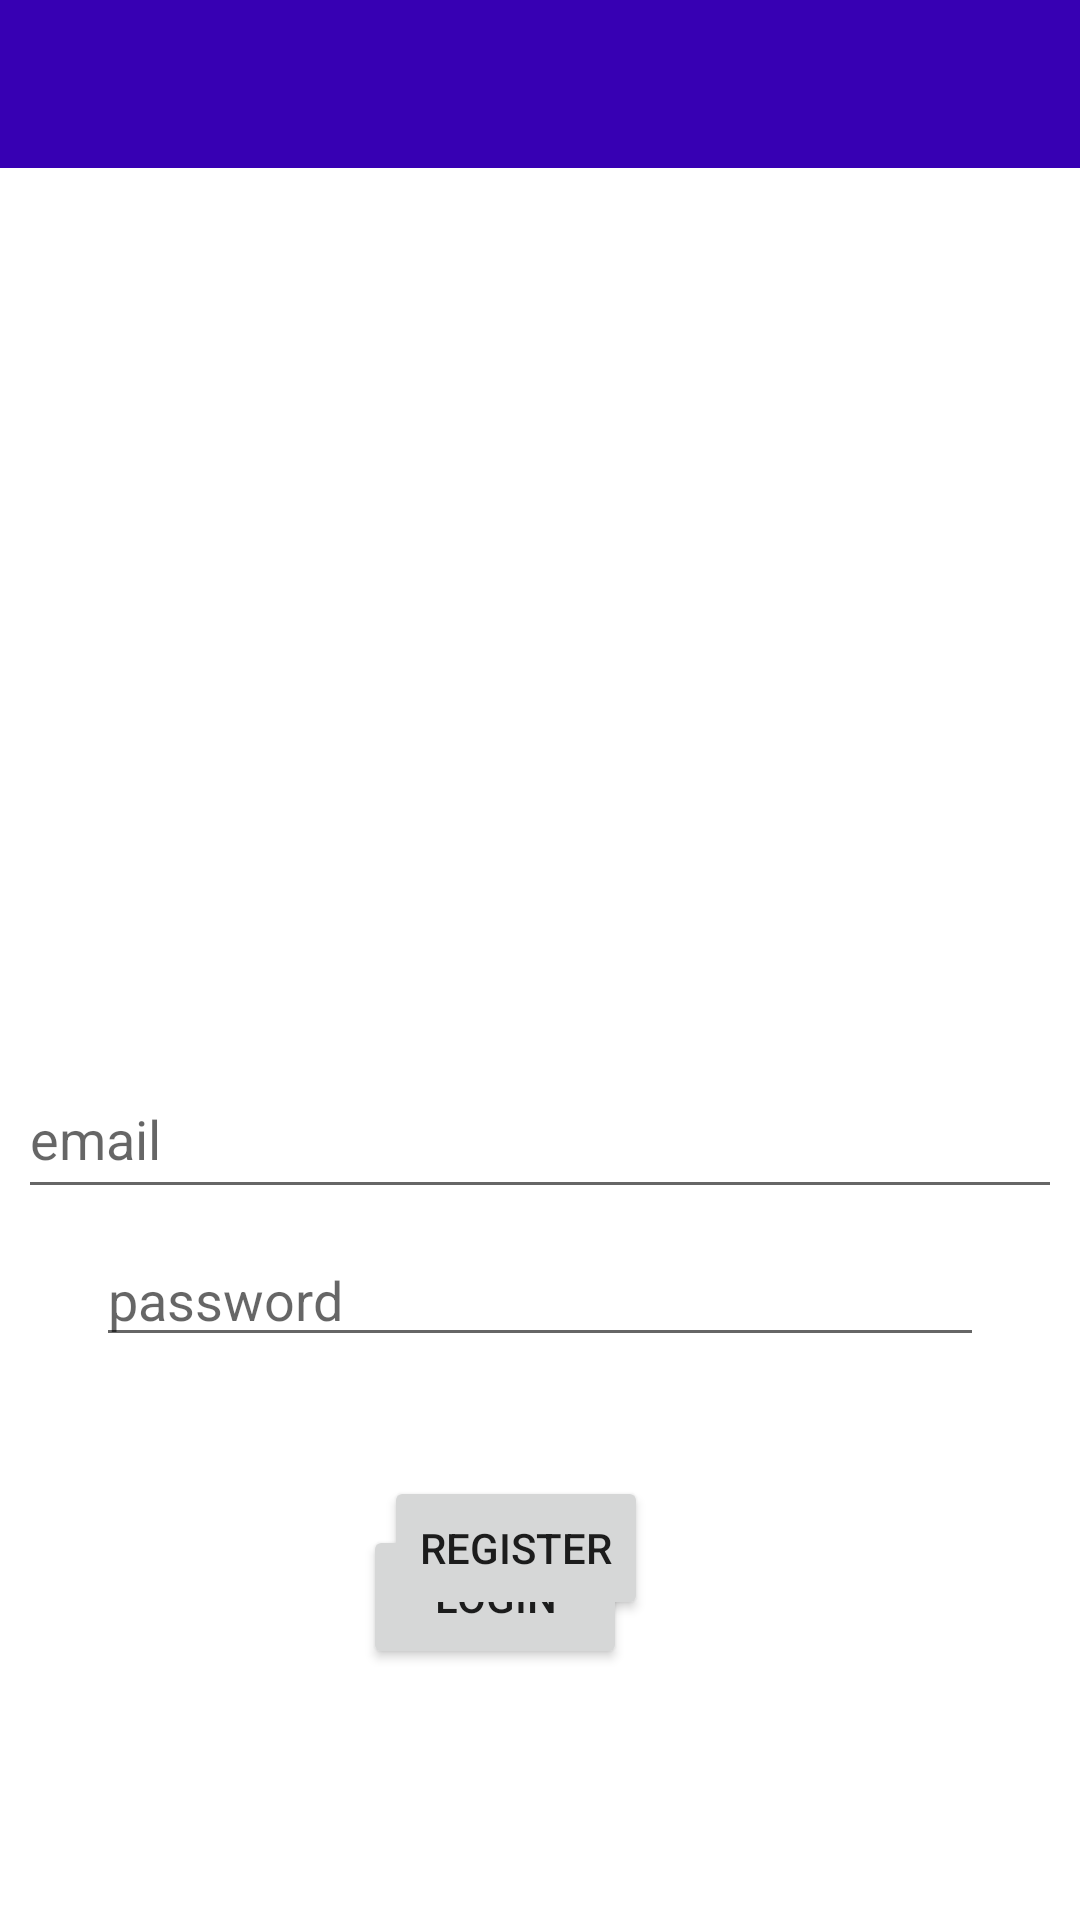

This screen was rendered from an Android layout file. Write that file and the resources it references.
<!-- AndroidManifest.xml: application theme Theme.MedUtent -->
<!-- res/layout/activity_login.xml -->
<?xml version="1.0" encoding="utf-8"?>
<androidx.constraintlayout.widget.ConstraintLayout
    xmlns:android="http://schemas.android.com/apk/res/android"
    xmlns:app="http://schemas.android.com/apk/res-auto"
    xmlns:tools="http://schemas.android.com/tools"
    android:layout_width="match_parent"
    android:layout_height="match_parent">

    <com.google.android.material.appbar.AppBarLayout
        android:layout_width="match_parent"
        android:layout_height="wrap_content"
        android:theme="@style/Theme.MessengerApp.AppBarOverlay"
        tools:ignore="MissingConstraints">

        <androidx.appcompat.widget.Toolbar
            android:id="@+id/toolbar_login"
            android:layout_width="match_parent"
            android:layout_height="wrap_content"
            android:background="?attr/colorPrimaryDark"
            app:popupTheme="@style/Theme.MessengerApp.AppBarOverlay">
        </androidx.appcompat.widget.Toolbar>

    </com.google.android.material.appbar.AppBarLayout>

    <ImageView
        android:id="@+id/imageView"
        android:layout_width="144dp"
        android:layout_height="95dp"
        android:layout_marginTop="188dp"
        app:layout_constraintEnd_toEndOf="parent"
        app:layout_constraintHorizontal_bias="0.479"
        app:layout_constraintStart_toStartOf="parent"
        app:layout_constraintTop_toTopOf="parent" />

    <Button
        android:id="@+id/buttonLoginGoolge"
        android:layout_width="155dp"
        android:layout_height="41dp"
        android:layout_marginTop="196dp"
        android:text="googlesignin"
        app:layout_constraintEnd_toEndOf="parent"
        app:layout_constraintHorizontal_bias="0.457"
        app:layout_constraintStart_toStartOf="parent"
        app:layout_constraintTop_toBottomOf="@+id/editTextPassword" />

    <EditText
        android:id="@+id/editTextPassword"
        android:layout_width="0dp"
        android:layout_height="wrap_content"
        android:layout_marginStart="32dp"
        android:layout_marginLeft="32dp"
        android:layout_marginTop="8dp"
        android:layout_marginEnd="32dp"
        android:layout_marginRight="32dp"
        android:ems="10"
        android:hint="password"
        android:inputType="textPassword"
        app:layout_constraintEnd_toEndOf="parent"
        app:layout_constraintHorizontal_bias="0.0"
        app:layout_constraintStart_toStartOf="parent"
        app:layout_constraintTop_toBottomOf="@+id/editTextName" />

    <Button
        android:id="@+id/buttonLogin"
        android:layout_width="wrap_content"
        android:layout_height="wrap_content"
        android:layout_marginTop="56dp"
        android:text="Login"
        app:layout_constraintEnd_toEndOf="parent"
        app:layout_constraintHorizontal_bias="0.445"
        app:layout_constraintStart_toStartOf="parent"
        app:layout_constraintTop_toBottomOf="@+id/editTextPassword" />

    <EditText
        android:id="@+id/editTextName"
        android:layout_width="348dp"
        android:layout_height="50dp"
        android:layout_marginTop="70dp"
        android:ems="10"
        android:hint="email"
        android:inputType="textEmailAddress"
        app:layout_constraintEnd_toEndOf="parent"
        app:layout_constraintHorizontal_bias="0.492"
        app:layout_constraintStart_toStartOf="parent"
        app:layout_constraintTop_toBottomOf="@+id/imageView" />

    <Button
        android:id="@+id/buttonRegiter"
        android:layout_width="wrap_content"
        android:layout_height="wrap_content"
        android:layout_marginBottom="100dp"
        android:text="Register"
        app:layout_constraintBottom_toBottomOf="parent"
        app:layout_constraintEnd_toEndOf="parent"
        app:layout_constraintHorizontal_bias="0.47"
        app:layout_constraintStart_toStartOf="parent" />


</androidx.constraintlayout.widget.ConstraintLayout>
<!-- resources referenced by this layout -->
<resources>
  <style name="Theme.MessengerApp.AppBarOverlay" parent="ThemeOverlay.AppCompat.Dark.ActionBar" />
  <style name="Theme.MedUtent" parent="Theme.MaterialComponents.DayNight.NoActionBar">
          
          <item name="colorPrimary">@color/purple_500</item>
          <item name="colorPrimaryVariant">@color/purple_700</item>
          <item name="colorOnPrimary">@color/white</item>
          
          <item name="colorSecondary">@color/teal_200</item>
          <item name="colorSecondaryVariant">@color/teal_700</item>
          <item name="colorOnSecondary">@color/black</item>
          
          <item name="android:statusBarColor" tools:targetApi="l">?attr/colorPrimaryVariant</item>
          
      </style>
  <color name="purple_500">#FF6200EE</color>
  <color name="purple_700">#FF3700B3</color>
  <color name="white">#FFFFFFFF</color>
  <color name="teal_200">#FF03DAC5</color>
  <color name="teal_700">#FF018786</color>
  <color name="black">#FF000000</color>
</resources>
